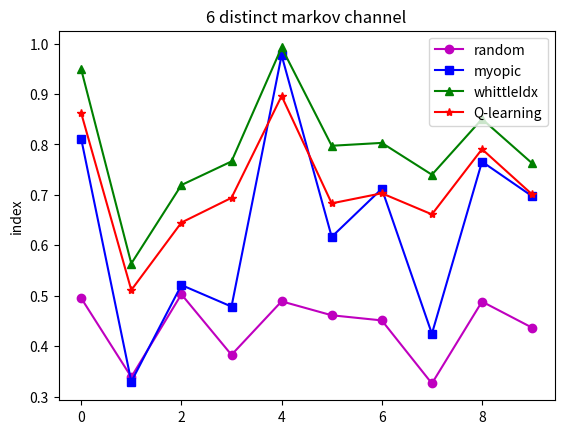

The matplotlib source for this figure:
import matplotlib.pyplot as plt

index = [i for i in range(10)]

random_same = [0.662478, 0.400602, 0.430862, 0.423558, 0.922668, 0.856158, 0.598908, 0.344696, 0.581500, 0.493458]

myopic_same = [0.721750, 0.488684, 0.627868, 0.544222, 0.909890, 0.866262, 0.760338, 0.387378, 0.644364, 0.831292]

whittle_same = [0.719992, 0.483614, 0.588810, 0.534864, 0.936324, 0.866066, 0.742064, 0.388164, 0.643256, 0.831328]

asyncQ_same = [0.675480, 0.444492, 0.528354, 0.483594, 0.922650, 0.857632, 0.681460, 0.363442, 0.600156, 0.676732]

lz_same = [0.8692417550110094, 0.8824671356728959, 0.6394119356122422, 0.8264460282260317, 0.3755310163095261,
           0.588232888902513, 0.6725783471550886, 0.9014363472059104, 0.9325522356222395, 0.4557335264212029]

random_distinct = [0.495240, 0.338912, 0.502870, 0.382830, 0.488928, 0.461298, 0.451104, 0.326080, 0.488434, 0.436676]

myopic_distinct = [0.811044, 0.329656, 0.521262, 0.478526, 0.976882, 0.616750, 0.712058, 0.424678, 0.765806, 0.697398]

whittle_distinct = [0.948842, 0.563840, 0.719466, 0.766298, 0.992206, 0.797342, 0.803036, 0.739956, 0.850376, 0.762632]

asyncQ_distinct = [0.862104, 0.511240, 0.645104, 0.694128, 0.895928, 0.683176, 0.703150, 0.661362, 0.790668, 0.700968]

lz_distinct = [0.7959472526625628, 0.8049286132610249, 0.9299867053998243, 0.48701937848357296, 0.48424886624569136,
               0.7546223416986184, 0.5814476178621591, 0.7349332681600889, 0.9631157398169261, 0.7601398332340792, ]

plt.plot(index, random_distinct, 'm-o', index, myopic_distinct, 'b-s', index, whittle_distinct, 'g-^', index,
         asyncQ_distinct, 'r-*')

plt.ylabel('average reward')
plt.ylabel('index')
plt.title('6 distinct markov channel')

plt.legend(['random', 'myopic', 'whittleIdx', 'Q-learning'])

plt.show()
